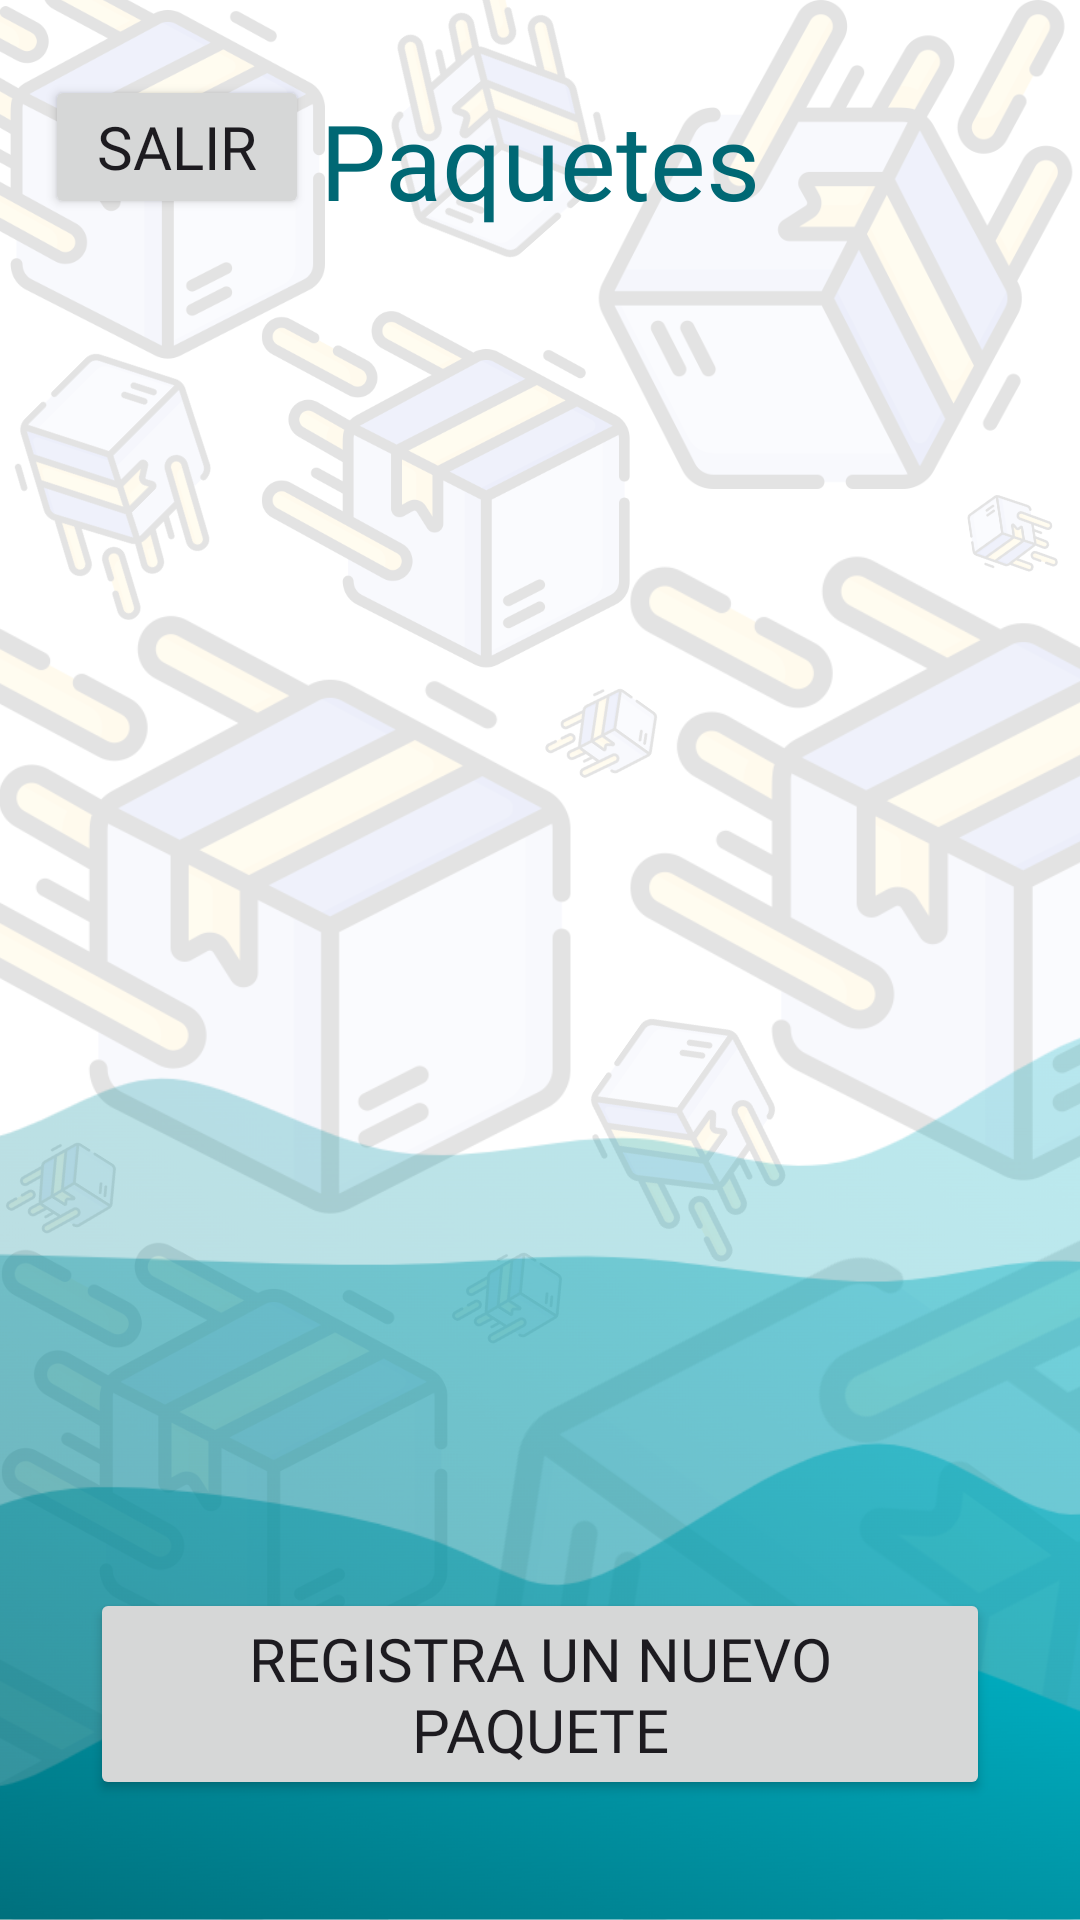

This screen was rendered from an Android layout file. Write that file and the resources it references.
<!-- AndroidManifest.xml: application theme Theme.PRY_IoT -->
<!-- res/layout/rvpaquete.xml -->
<?xml version="1.0" encoding="utf-8"?>
<androidx.constraintlayout.widget.ConstraintLayout xmlns:android="http://schemas.android.com/apk/res/android"
    xmlns:app="http://schemas.android.com/apk/res-auto"
    xmlns:tools="http://schemas.android.com/tools"
    android:layout_width="match_parent"
    android:layout_height="match_parent"
    tools:context=".view.rvpaquete"
    android:background="@drawable/fondo_paquete">
    <TextView
        android:fontFamily="@font/amaranthbold"
        android:textSize="35dp"
        android:id="@+id/tvTitulo"
        android:layout_width="0dp"
        android:layout_height="wrap_content"
        android:text="Paquetes"
        app:layout_constraintStart_toStartOf="parent"
        app:layout_constraintTop_toTopOf="parent"
        app:layout_constraintEnd_toEndOf="parent"
        android:textAlignment="center"
        android:layout_marginTop="30dp"
        android:textColor="@color/md_theme_dark_inversePrimary"
        />

    <androidx.recyclerview.widget.RecyclerView
        android:layout_width="0dp"
        android:layout_height="0dp"
        android:id="@+id/rvpaquetes"
        android:layout_marginTop="20dp"
        app:layout_constraintStart_toStartOf="parent"
        app:layout_constraintEnd_toEndOf="parent"
        app:layout_constraintTop_toBottomOf="@+id/tvTitulo"
        app:layout_constraintBottom_toBottomOf="parent"
        android:layout_marginBottom="95dp">
    </androidx.recyclerview.widget.RecyclerView>
    <Button
        android:id="@+id/Registarpaquetes"
        android:layout_width="300dp"
        android:layout_height="wrap_content"
        app:layout_constraintBottom_toBottomOf="parent"
        app:layout_constraintStart_toStartOf="parent"
        app:layout_constraintEnd_toEndOf="parent"
        android:layout_marginBottom="40dp"
        android:layout_marginTop="10dp"
        android:textSize="20dp"
        android:text="Registra un nuevo paquete"
        android:fontFamily="@font/amaranthbold"
        />
    <Button
        android:id="@+id/cerrarsesion"
        android:layout_width="wrap_content"
        android:layout_height="wrap_content"
        app:layout_constraintStart_toStartOf="parent"
        app:layout_constraintTop_toTopOf="parent"
        android:layout_marginStart="15dp"
        android:layout_marginTop="25dp"
        android:text="salir"
        android:fontFamily="@font/amaranthbold"
        android:textSize="20dp"
        />


</androidx.constraintlayout.widget.ConstraintLayout>
<!-- resources referenced by this layout -->
<resources>
  <color name="md_theme_dark_inversePrimary">#006874</color>
  <!-- drawable fondo_paquete: png bitmap (drawable, 591828 bytes) -->
  <style name="Theme.PRY_IoT" parent="Base.Theme.PRY_IoT" />
  <style name="Base.Theme.PRY_IoT" parent="Theme.Material3.DayNight.NoActionBar">
          <item name="colorPrimary">@color/md_theme_light_primary</item>
          <item name="colorOnPrimary">@color/md_theme_light_onPrimary</item>
          <item name="colorPrimaryContainer">@color/md_theme_light_primaryContainer</item>
          <item name="colorOnPrimaryContainer">@color/md_theme_light_onPrimaryContainer</item>
          <item name="colorSecondary">@color/md_theme_light_secondary</item>
          <item name="colorOnSecondary">@color/md_theme_light_onSecondary</item>
          <item name="colorSecondaryContainer">@color/md_theme_light_secondaryContainer</item>
          <item name="colorOnSecondaryContainer">@color/md_theme_light_onSecondaryContainer</item>
          <item name="colorTertiary">@color/md_theme_light_tertiary</item>
          <item name="colorOnTertiary">@color/md_theme_light_onTertiary</item>
          <item name="colorTertiaryContainer">@color/md_theme_light_tertiaryContainer</item>
          <item name="colorOnTertiaryContainer">@color/md_theme_light_onTertiaryContainer</item>
          <item name="colorError">@color/md_theme_light_error</item>
          <item name="colorErrorContainer">@color/md_theme_light_errorContainer</item>
          <item name="colorOnError">@color/md_theme_light_onError</item>
          <item name="colorOnErrorContainer">@color/md_theme_light_onErrorContainer</item>
          <item name="android:colorBackground">@color/md_theme_light_background</item>
          <item name="colorOnBackground">@color/md_theme_light_onBackground</item>
          <item name="colorSurface">@color/md_theme_light_surface</item>
          <item name="colorOnSurface">@color/md_theme_light_onSurface</item>
          <item name="colorSurfaceVariant">@color/md_theme_light_surfaceVariant</item>
          <item name="colorOnSurfaceVariant">@color/md_theme_light_onSurfaceVariant</item>
          <item name="colorOutline">@color/md_theme_light_outline</item>
          <item name="colorOnSurfaceInverse">@color/md_theme_light_inverseOnSurface</item>
          <item name="colorSurfaceInverse">@color/md_theme_light_inverseSurface</item>
          <item name="colorPrimaryInverse">@color/md_theme_light_inversePrimary</item>
      </style>
  <color name="md_theme_light_primary">#006874</color>
  <color name="md_theme_light_onPrimary">#FFFFFF</color>
  <color name="md_theme_light_primaryContainer">#99F0FF</color>
  <color name="md_theme_light_onPrimaryContainer">#001F24</color>
  <color name="md_theme_light_secondary">#4A6267</color>
  <color name="md_theme_light_onSecondary">#FFFFFF</color>
  <color name="md_theme_light_secondaryContainer">#CDE7EC</color>
  <color name="md_theme_light_onSecondaryContainer">#051F23</color>
  <color name="md_theme_light_tertiary">#006591</color>
  <color name="md_theme_light_onTertiary">#FFFFFF</color>
  <color name="md_theme_light_tertiaryContainer">#C9E6FF</color>
  <color name="md_theme_light_onTertiaryContainer">#001E2F</color>
  <color name="md_theme_light_error">#F6B900</color>
  <color name="md_theme_light_errorContainer">#FFDAD6</color>
  <color name="md_theme_light_onError">#FFFFFF</color>
  <color name="md_theme_light_onErrorContainer">#410002</color>
  <color name="md_theme_light_background">#FFFBFF</color>
  <color name="md_theme_light_onBackground">#2D1600</color>
  <color name="md_theme_light_surface">#FFFBFF</color>
  <color name="md_theme_light_onSurface">#2D1600</color>
  <color name="md_theme_light_surfaceVariant">#DBE4E6</color>
  <color name="md_theme_light_onSurfaceVariant">#3F484A</color>
  <color name="md_theme_light_outline">#6F797B</color>
  <color name="md_theme_light_inverseOnSurface">#FFEEE1</color>
  <color name="md_theme_light_inverseSurface">#4B2800</color>
  <color name="md_theme_light_inversePrimary">#4FD8EC</color>
</resources>
